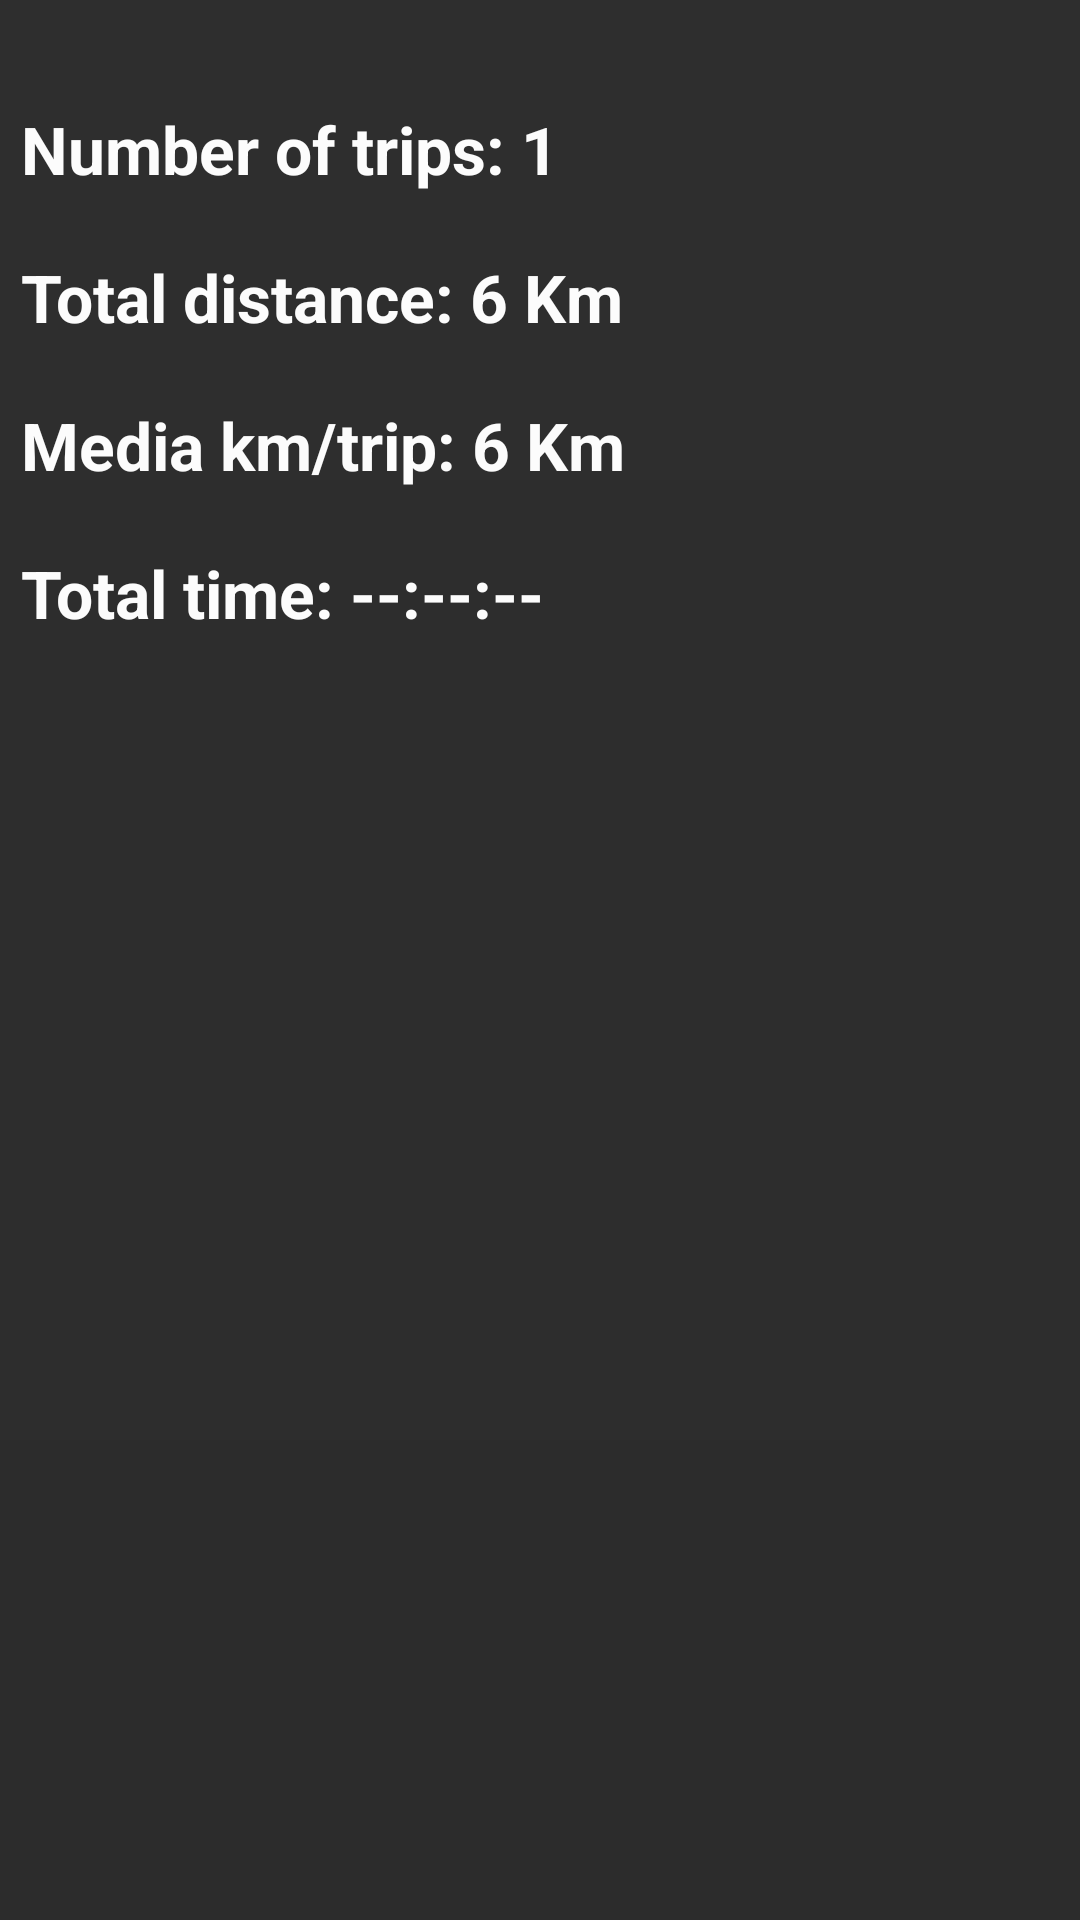

The Android layout XML behind this screen, and the referenced resources:
<!-- AndroidManifest.xml: application theme AppTheme -->
<!-- res/layout/activity_tab.xml -->
<?xml version="1.0" encoding="utf-8"?>
<LinearLayout xmlns:android="http://schemas.android.com/apk/res/android"
    android:orientation="vertical" android:layout_width="match_parent"
    android:layout_height="match_parent"
    android:background="@drawable/main_background">

        <TextView
            android:layout_marginTop="35dp"
            android:layout_width="wrap_content"
            android:layout_height="wrap_content"
            android:layout_marginLeft="7dp"
            android:text="@string/NTrips"
            android:id="@+id/NTrips"
            android:textColor="@color/text"
            android:textStyle="bold"
            android:textSize="22sp" />
        <TextView
            android:layout_marginTop="20dp"
            android:layout_width="wrap_content"
            android:layout_height="wrap_content"
            android:layout_marginLeft="7dp"
            android:text="@string/TKm"
            android:id="@+id/TKm"
            android:textColor="@color/text"
            android:textStyle="bold"
            android:textSize="22sp" />
        <TextView
            android:layout_marginTop="20dp"
            android:layout_width="wrap_content"
            android:layout_height="wrap_content"
            android:layout_marginLeft="7dp"
            android:text="@string/Media"
            android:id="@+id/Media"
            android:textColor="@color/text"
            android:textStyle="bold"
            android:textSize="22sp" />

        <TextView
            android:layout_marginTop="20dp"
            android:layout_width="wrap_content"
            android:layout_height="wrap_content"
            android:layout_marginLeft="7dp"
            android:text="@string/TTime"
            android:id="@+id/TotalTime"
            android:textColor="@color/text"
            android:textStyle="bold"
            android:textSize="22sp" />
</LinearLayout>
<!-- resources referenced by this layout -->
<resources>
  <color name="text">#FCFCFC</color>
  <!-- drawable main_background (drawable) -->
  <?xml version="1.0" encoding="utf-8"?>
  <shape xmlns:android="http://schemas.android.com/apk/res/android" >
  
      <gradient
          android:angle="270"
          android:endColor="@color/main_background_end"
          android:startColor="@color/main_background_start" />
      <corners android:radius="0dp" />
  
  </shape>
  <string name="Media">Media km/trip: 6 Km </string>
  <string name="NTrips">Number of trips: 1</string>
  <string name="TKm">Total distance:  6 Km </string>
  <string name="TTime">Total time: --:--:--</string>
  <style name="AppTheme" parent="AppBaseTheme">
                  
      </style>
  <color name="main_background_end">#2C2C2C</color>
  <color name="main_background_start">#2E2E2E</color>
  <style name="AppBaseTheme" parent="android:Theme.Light">
      </style>
</resources>
